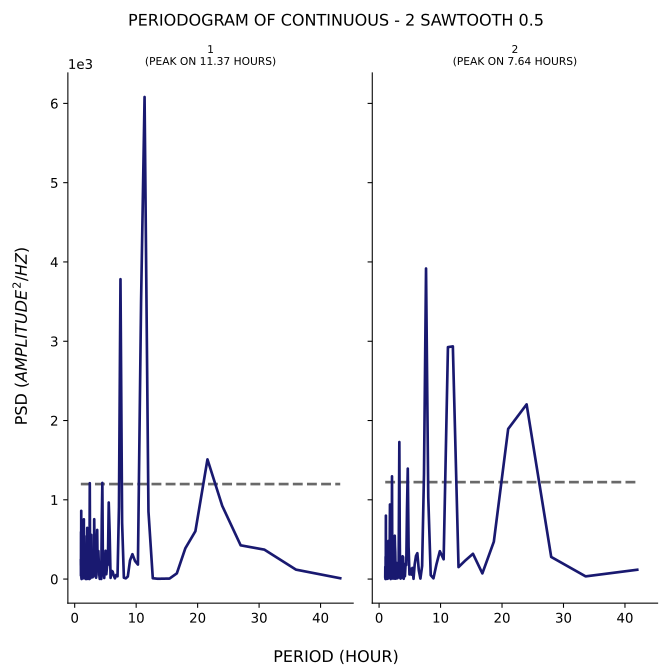

Source data for this figure (header and first rows):
test, period, psd
1, 43.2, 10.71
1, 36.0, 119.3
1, 30.86, 371.6
1, 27.0, 425.9
1, 24.0, 924.2
1, 21.6, 1510
1, 19.64, 604
1, 18.0, 388.6
1, 16.62, 72.03
1, 15.43, 6.684
1, 14.4, 5.083
1, 13.5, 4.345
1, 12.71, 10.62
1, 12.0, 853.5
1, 11.37, 6081
1, 10.8, 3504
1, 10.29, 183
1, 9.818, 228
1, 9.391, 314.1
1, 9.0, 235.2
1, 8.64, 32.32
1, 8.308, 9.408
1, 8.0, 17.61
1, 7.714, 711
1, 7.448, 3783
1, 7.2, 906.4
1, 6.968, 35.26
1, 6.75, 52.28
1, 6.545, 9.375
1, 6.353, 43.46
1, 6.171, 95.72
1, 6.0, 103.9
1, 5.838, 15.07
1, 5.684, 592.3
1, 5.538, 966
1, 5.4, 182
1, 5.268, 164.9
1, 5.143, 61.13
1, 5.023, 357.5
1, 4.909, 129.8
1, 4.8, 13.99
1, 4.696, 74.89
1, 4.596, 72.14
1, 4.5, 1213
1, 4.408, 759.9
1, 4.32, 1.731
1, 4.235, 100.5
1, 4.154, 84.72
1, 4.075, 2.378
1, 4.0, 55.05
1, 3.927, 184.8
1, 3.857, 353.5
1, 3.789, 202.3
1, 3.724, 198.3
1, 3.661, 620.1
1, 3.6, 476.1
1, 3.541, 53.76
1, 3.484, 17.26
1, 3.429, 68.88
1, 3.375, 31.49
... 317 more rows
